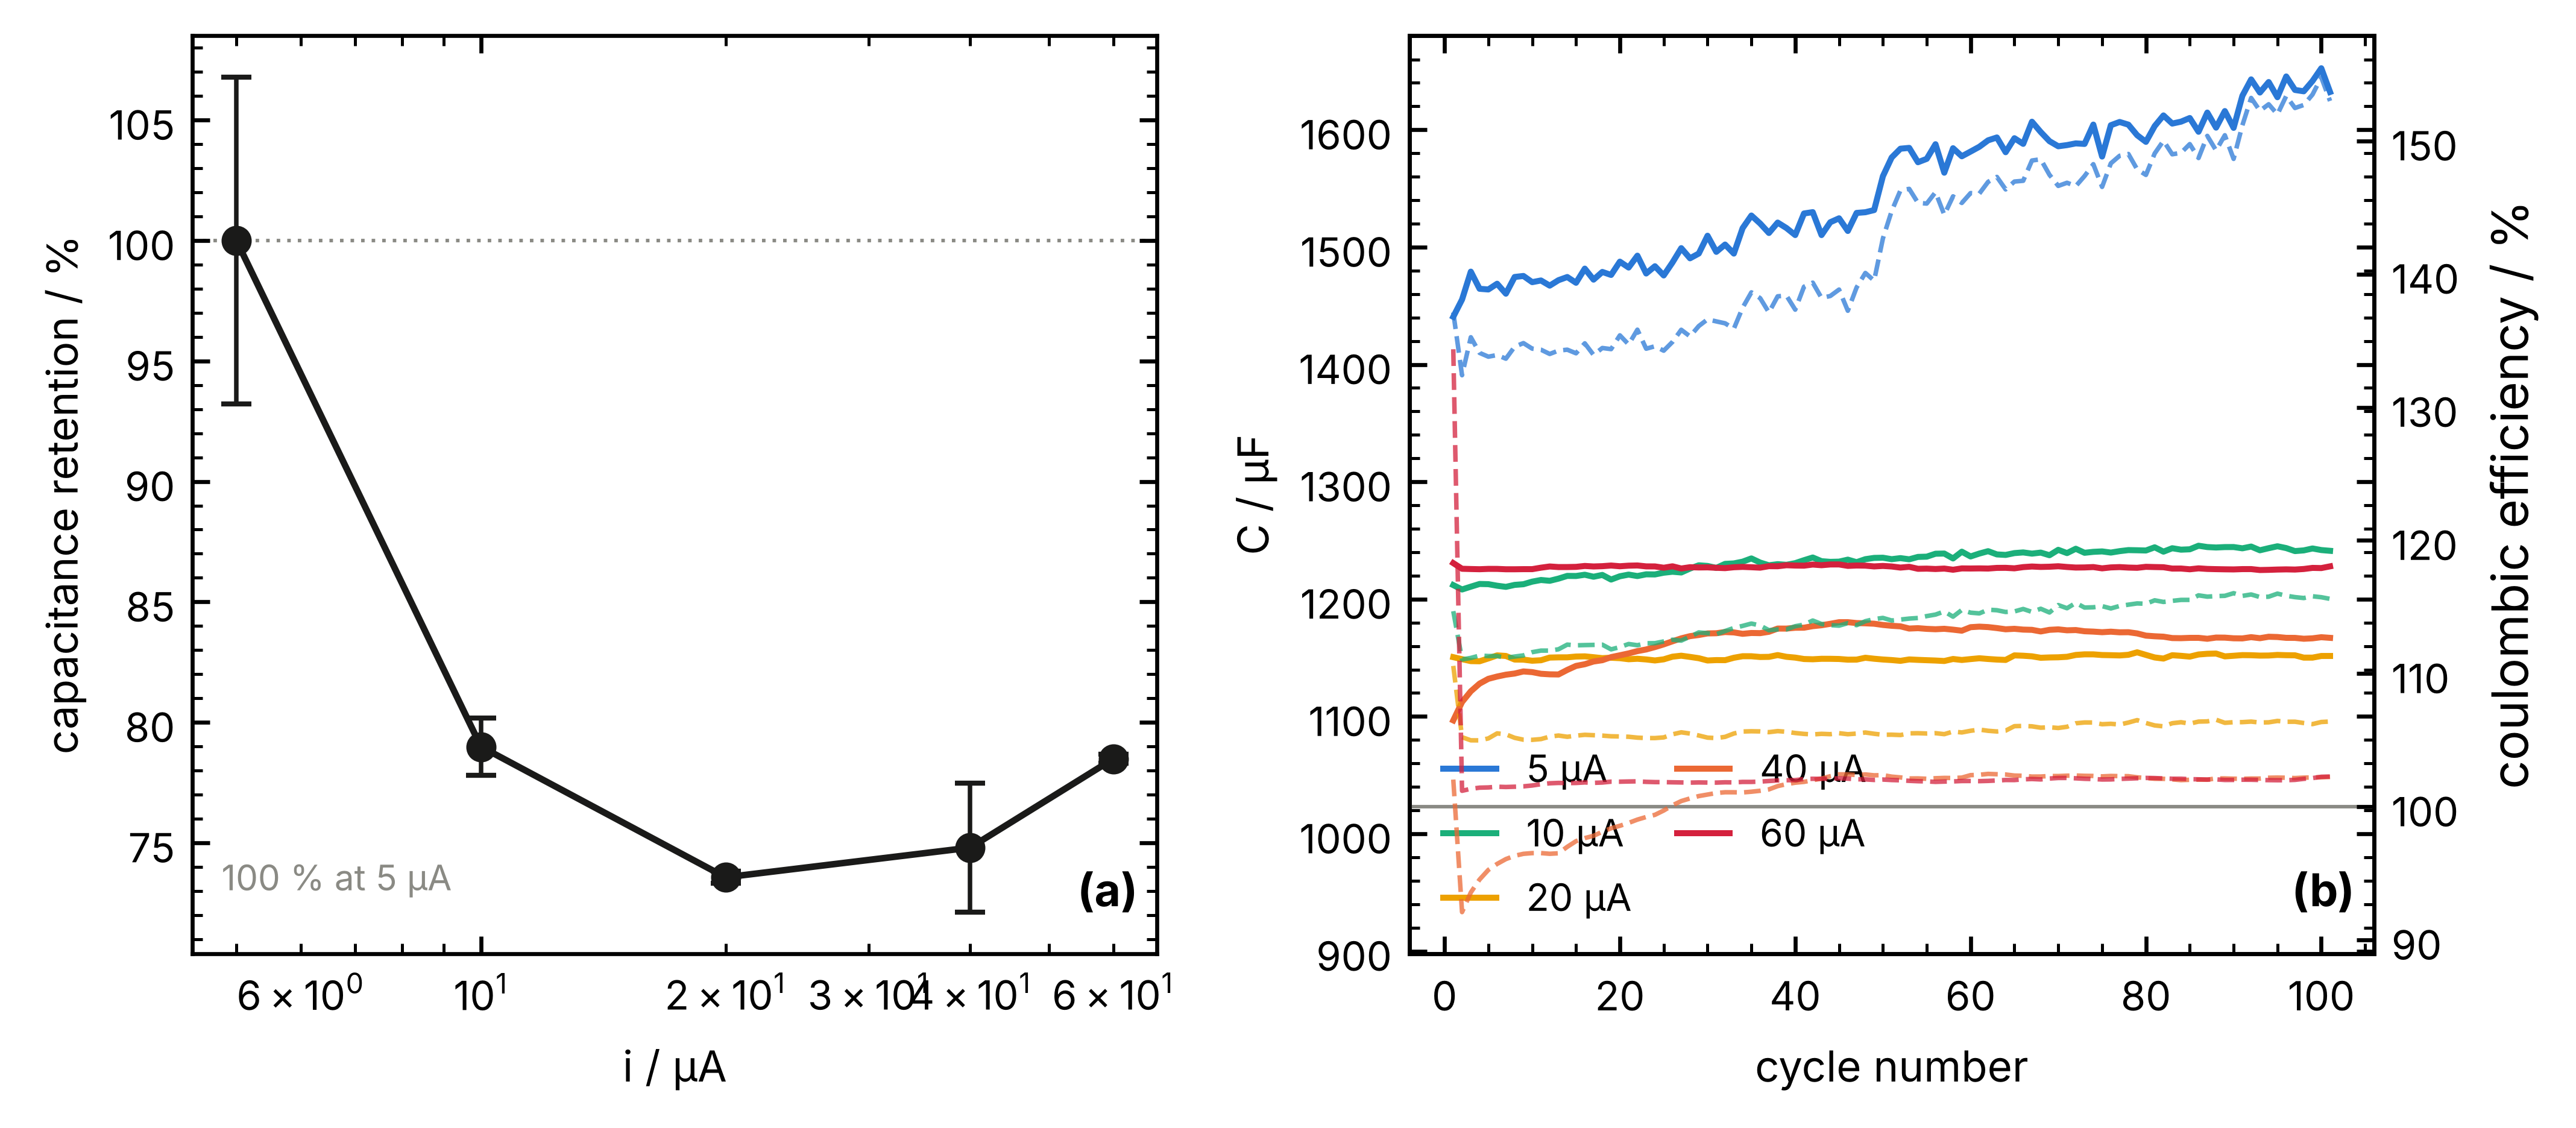

Source data for this figure (header and first rows):
I_mA, C_uF, ventana_V, IR_mV, ciclos, dispersion_pct, retencion_interna_pct, orden
0.005, 1563, 1.185, 14.09, 101, 13.55, 113.3, 5
0.01, 1235, 1.17, 27.54, 101, 3.02, 102.4, 4
0.02, 1150, 1.135, 60.42, 101, 0.6638, 100.1, 3
0.04, 1169, 1.047, 144.3, 101, 7.156, 106.4, 1
0.06, 1227, 0.9558, 230.1, 101, 0.4801, 99.78, 2
